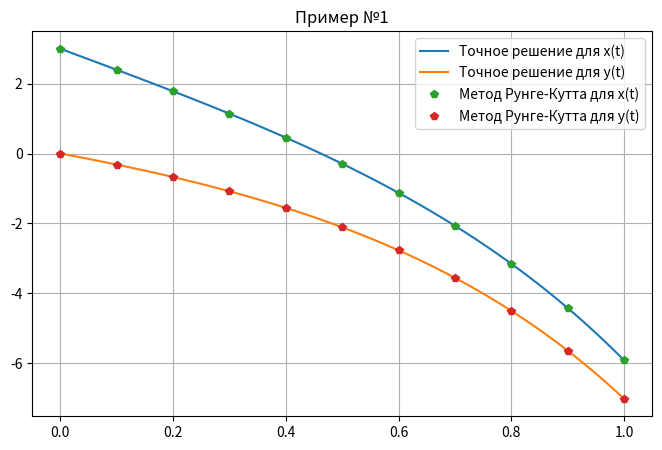
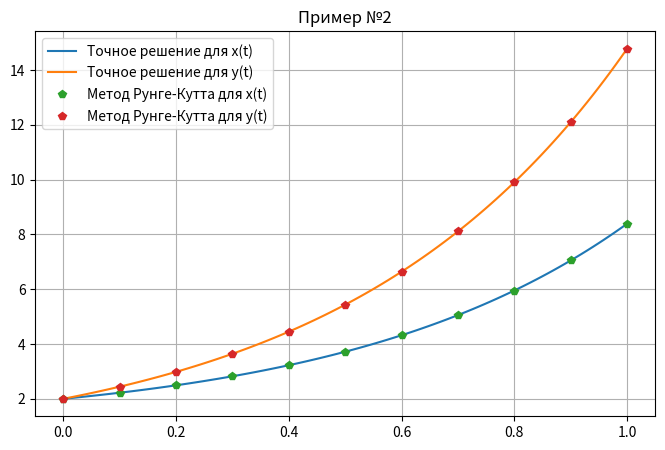

The script that saved these images, in order:
import math
import numpy as np
import matplotlib.pyplot as plt

#Система №1
# x' = -2x + 4y, x(0) = 3
def fun_x1(x, y):
    return -2 * x + 4 * y

# y' = -x + 3y, y(0) = 0
def fun_y1(x, y):
    return -x + 3 * y

#Система №2
# x' = y, x(0) = 2
def fun_x2(x, y):
    return y

# y' = 2y, y(0) = 2
def fun_y2(x, y):
    return 2 * y

#Точное значение №1
def exact_x1(t):
    return 4 * math.exp(-t) - math.exp(2 * t)

def exact_y1(t):
    return math.exp(-t) - math.exp(2 * t)

#Точное значение №2
def exact_x2(t):
    return math.exp(2 * t) + 1

def exact_y2(t):
    return 2 * math.exp(2 * t)

# Подсчет коэффициетов для двух фкункций
def coef(fun_x, fun_y, x, y, h):

    k1 = h * fun_x(x, y)
    l1 = h * fun_y(x, y)

    k2 = h * fun_x(x + k1 / 2.0, y + l1 / 2.0)
    l2 = h * fun_y(x + k1 / 2.0, y + l1 / 2.0)

    k3 = h * fun_x(x + k2 / 2.0, y + l2 / 2.0)
    l3 = h * fun_y(x + k2 / 2.0, y + l2 / 2.0)

    k4 = h * fun_x(x + k3, y + l3)
    l4 = h * fun_y(x + k3, y + l3)

    d_x = (k1 + 2.0 * k2 + 2.0 * k3 + k4) / 6.0
    d_y = (l1 + 2.0 * l2 + 2.0 * l3 + l4) / 6.0
    return d_x, d_y

def runge_kutta(fun_x, fun_y, x0, y0, max_t, h, t0):
    x = [x0]
    y = [y0]
    t = [t0]
    for i in range(max_t):
        d_x, d_y = coef(fun_x, fun_y, x0, y0, h)
        x0 = x0 + d_x
        y0 = y0 + d_y
        t0 = t0 + h
        x.append(x0)
        y.append(y0)
        t.append(t0)
    return x, y, t

#отрисовка точного решения
def exact_solution(exact_x, exact_y, t0, max_t):
    N = 100
    x, y = [], []
    t = np.linspace(t0, max_t, N)
    for i in t:
        x.append(exact_x(i))
        y.append(exact_y(i))
    return x, y, t



def draw(fun_x, fun_y, exact_x, exact_y, x0, y0, t0, max_t, h, title):
    x, y, t = runge_kutta(fun_x, fun_y, x0, y0, max_t, h, t0)
    x1, y1, t1 = exact_solution(exact_x, exact_y, t0, h * max_t)
    fig, ax = plt.subplots()
    ax.grid()
    ax.plot(t1, x1, label='Точное решение для x(t)')
    ax.plot(t1, y1, label='Точное решение для y(t)')
    ax.plot(t, x,'p', label='Метод Рунге-Кутта для x(t)')
    ax.plot(t, y,'p', label='Метод Рунге-Кутта для y(t)')
    ax.legend()
    fig.set_figwidth(8)
    fig.set_figheight(5)
    plt.title(title)
    plt.show()

max_t = 10
h = 0.1
draw(fun_x1, fun_y1, exact_x1, exact_y1, 3, 0, 0, max_t, h, "Пример №1")
draw(fun_x2, fun_y2, exact_x2, exact_y2, 2, 2, 0, max_t, h, "Пример №2")

